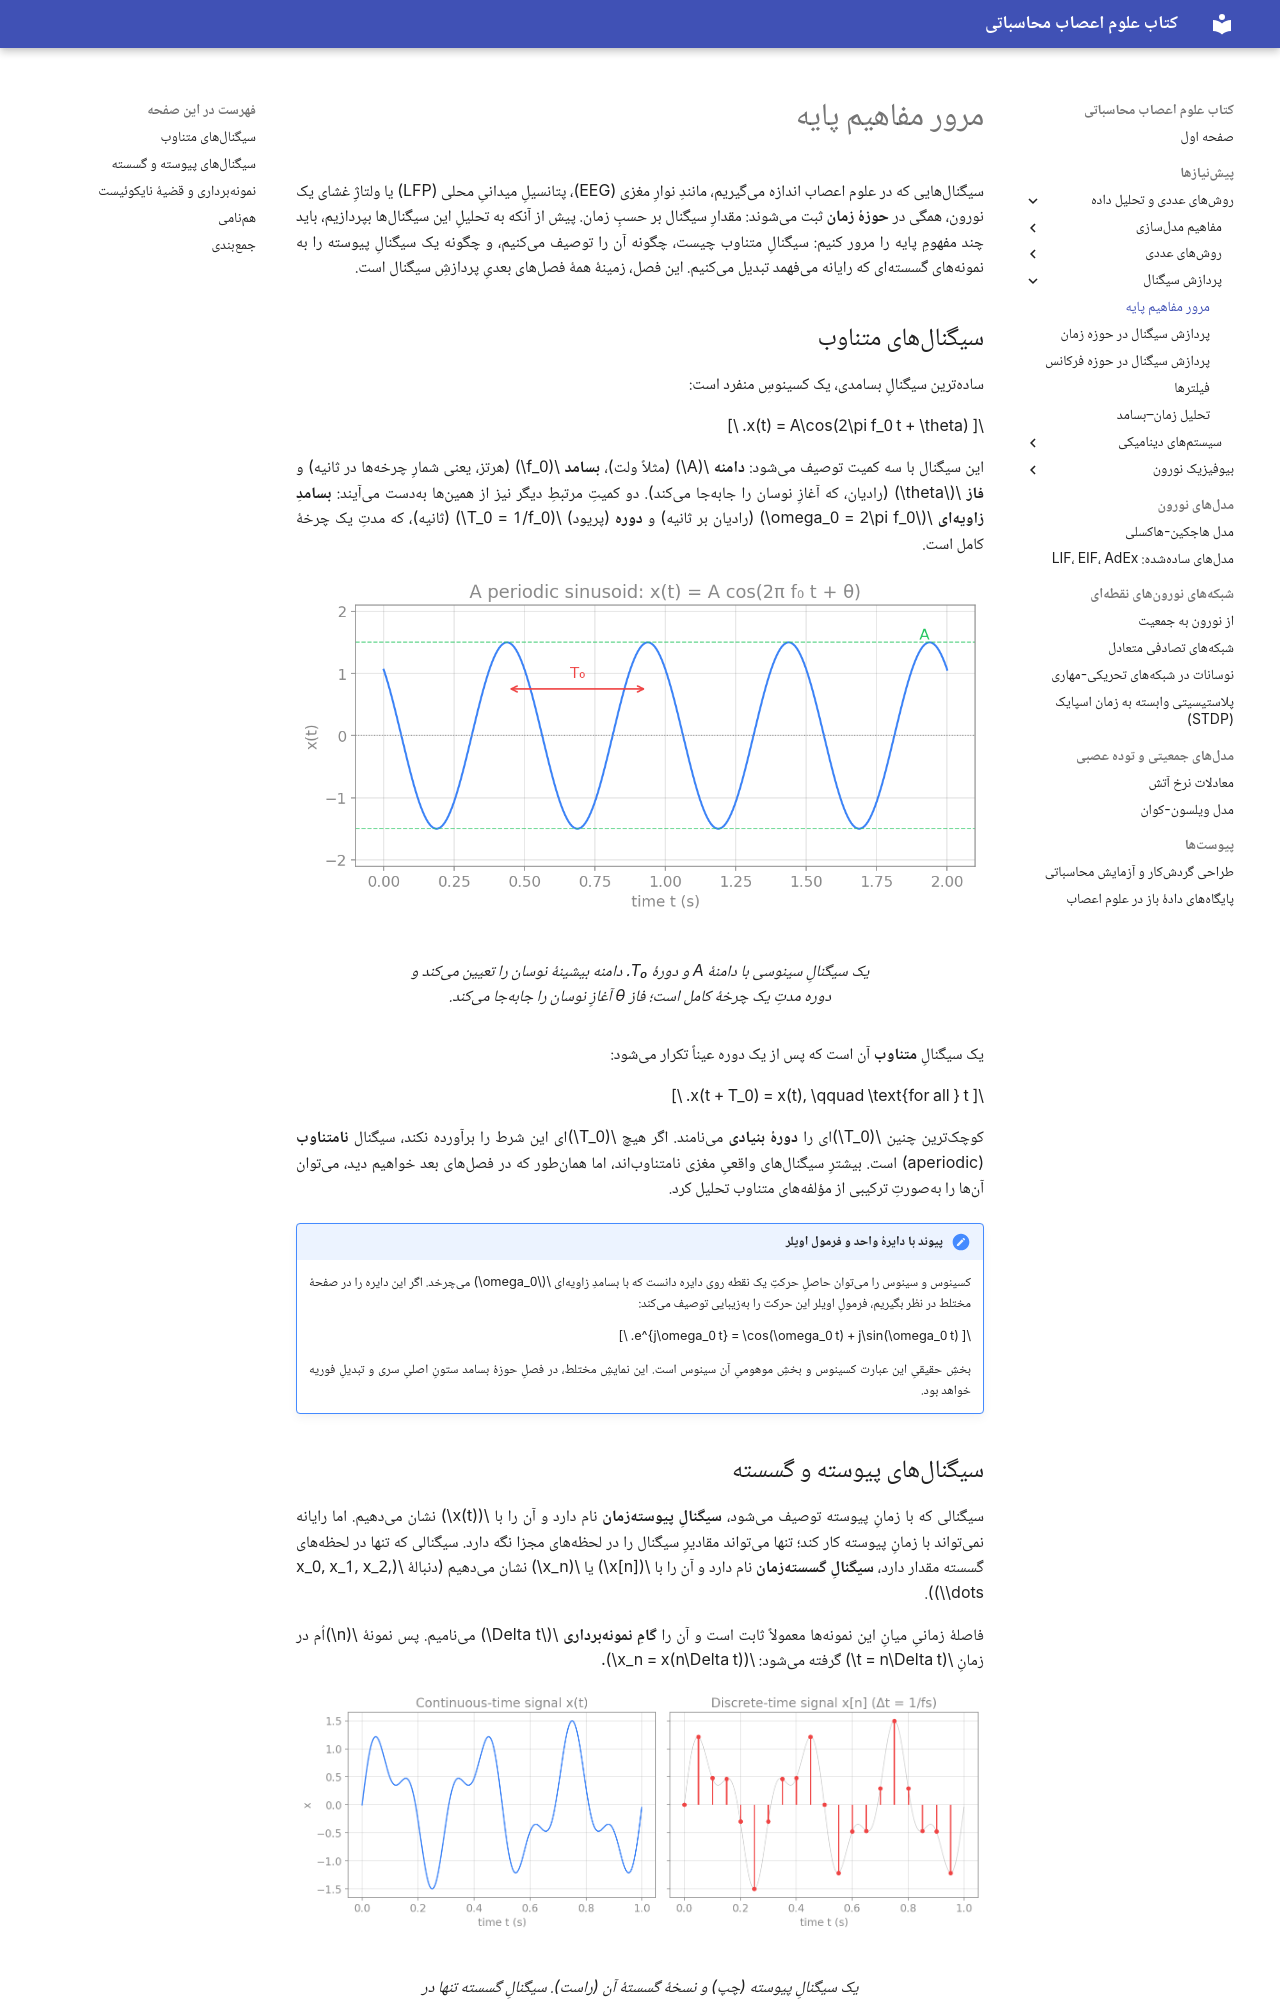

repository: SaeedTaghavi/computational-neuroscience · page: ch-signal-01-revision/index.html · generator: mkdocs

---
description: مرور مفاهیم پایهٔ پردازش سیگنال: سیگنالهای متناوب، دامنه و بسامد و فاز، سیگنالهای پیوسته و گسسته، نمونهبرداری، قضیهٔ نایکوئیست و همنامی.
---

# مرور مفاهیم پایه

سیگنالهایی که در علوم اعصاب اندازه میگیریم، مانندِ نوارِ مغزی (EEG)، پتانسیلِ میدانیِ محلی (LFP) یا ولتاژِ غشای یک نورون، همگی در **حوزهٔ زمان** ثبت میشوند: مقدارِ سیگنال بر حسبِ زمان. پیش از آنکه به تحلیلِ این سیگنالها بپردازیم، باید چند مفهومِ پایه را مرور کنیم: سیگنالِ متناوب چیست، چگونه آن را توصیف میکنیم، و چگونه یک سیگنالِ پیوسته را به نمونههای گسستهای که رایانه میفهمد تبدیل میکنیم. این فصل، زمینهٔ همهٔ فصلهای بعدیِ پردازشِ سیگنال است.

## سیگنالهای متناوب

سادهترین سیگنالِ بسامدی، یک کسینوسِ منفرد است:

$$
x(t) = A\cos(2\pi f_0 t + \theta).
$$

این سیگنال با سه کمیت توصیف میشود: **دامنه** $A$ (مثلاً ولت)، **بسامد** $f_0$ (هرتز، یعنی شمارِ چرخهها در ثانیه) و **فاز** $\theta$ (رادیان، که آغازِ نوسان را جابهجا میکند). دو کمیتِ مرتبطِ دیگر نیز از همینها بهدست میآیند: **بسامدِ زاویهای** $\omega_0 = 2\pi f_0$ (رادیان بر ثانیه) و **دوره** (پریود) $T_0 = 1/f_0$ (ثانیه)، که مدتِ یک چرخهٔ کامل است.

<figure markdown="span">
  ![Image title](sinusoid.png)
  <figcaption>یک سیگنالِ سینوسی با دامنهٔ A و دورهٔ T₀. دامنه بیشینهٔ نوسان را تعیین میکند و دوره مدتِ یک چرخهٔ کامل است؛ فاز θ آغازِ نوسان را جابهجا میکند.</figcaption>
</figure>

یک سیگنالِ **متناوب** آن است که پس از یک دوره عیناً تکرار میشود:

$$
x(t + T_0) = x(t), \qquad \text{for all } t.
$$

کوچکترین چنین $T_0$ای را **دورهٔ بنیادی** مینامند. اگر هیچ $T_0$ای این شرط را برآورده نکند، سیگنال **نامتناوب** (aperiodic) است. بیشترِ سیگنالهای واقعیِ مغزی نامتناوباند، اما همانطور که در فصلهای بعد خواهیم دید، میتوان آنها را بهصورتِ ترکیبی از مؤلفههای متناوب تحلیل کرد.

!!! note "پیوند با دایرهٔ واحد و فرمول اویلر"
    کسینوس و سینوس را میتوان حاصلِ حرکتِ یک نقطه روی دایره دانست که با بسامدِ زاویهای $\omega_0$ میچرخد. اگر این دایره را در صفحهٔ مختلط در نظر بگیریم، فرمولِ اویلر این حرکت را بهزیبایی توصیف میکند:

    $$
    e^{j\omega_0 t} = \cos(\omega_0 t) + j\sin(\omega_0 t).
    $$

    بخشِ حقیقیِ این عبارت کسینوس و بخشِ موهومیِ آن سینوس است. این نمایشِ مختلط، در فصلِ حوزهٔ بسامد ستونِ اصلیِ سری و تبدیلِ فوریه خواهد بود.

## سیگنالهای پیوسته و گسسته

سیگنالی که با زمانِ پیوسته توصیف میشود، **سیگنالِ پیوستهزمان** نام دارد و آن را با $x(t)$ نشان میدهیم. اما رایانه نمیتواند با زمانِ پیوسته کار کند؛ تنها میتواند مقادیرِ سیگنال را در لحظههای مجزا نگه دارد. سیگنالی که تنها در لحظههای گسسته مقدار دارد، **سیگنالِ گسستهزمان** نام دارد و آن را با $x[n]$ یا $x_n$ نشان میدهیم (دنبالهٔ $x_0, x_1, x_2, \dots$).

فاصلهٔ زمانیِ میانِ این نمونهها معمولاً ثابت است و آن را **گامِ نمونهبرداری** $\Delta t$ مینامیم. پس نمونهٔ $n$اُم در زمانِ $t = n\Delta t$ گرفته میشود: $x_n = x(n\Delta t)$.

<figure markdown="span">
  ![Image title](discrete_signal.png)
  <figcaption>یک سیگنالِ پیوسته (چپ) و نسخهٔ گسستهٔ آن (راست). سیگنالِ گسسته تنها در لحظههای مجزای t=nΔt مقدار دارد (نقاط قرمز)؛ میانِ این لحظهها، سیگنالِ پیوستهٔ زمینه (خاکستری) دیده نمیشود.</figcaption>
</figure>
